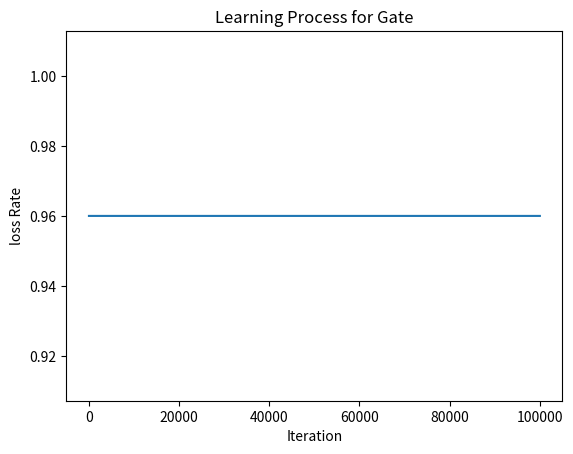

The matplotlib source for this figure:
import numpy as np
import matplotlib.pyplot as plt
from itertools import product
import math


#사용되는 activation function
def step(x):
    return 1 if x >= 0.5 else 0


def sigmoid(x):
    return 1 / (1 + np.exp(-x))
def g_sigmoid(x):
    return (1 - x) * x

def generate_a(x, w):
    z = np.dot(x, w)
    a = sigmoid(z)
    return a

#사용되는 gate
def AND_gate(inputs):
    return all(inputs)
def OR_gate(inputs):
    return any(inputs)
def XOR_gate(inputs):
    return sum(inputs) % 2

losses = []

class MLP:
    def __init__(self) -> None:
        #switch = int(input("gate input 선택: '1'입력 or dount input 선택 '-1'입력: "))
        switch = -1

        #generate (dount or gate) input and target
        if switch == -1:  
            self.X = [[0, 0], [0, 1], [1, 0], [1, 1], [0.5,1], [1,0.5], [0,0.5], [0.5,0], [0.5,0.5]]
            self.X = np.insert(self.X, 0, np.array(np.ones(1)), axis=1)
            self.T = [[0], [0], [0], [0], [0], [0], [0], [0], [1]]
            self.input_size = 2
            self.target_size = 9
        else:
            #gate_n = int(input("gate를 선택 and=1, or=2, xor=3: "))
            gate_n = 3
            #self.input_size = int(input("input_size를 입력(self.input_size > 1): "))
            self.input_size = 2
            #target_size와 target만들기 (target=input_combination)
            self.target_size = 2**self.input_size
            input_combiantion = list(product([0., 1.], repeat=self.input_size))
            
            self.X = np.array(input_combiantion)  # 입력
            self.X = np.insert(self.X, 0, np.array(np.ones(1)), axis=1)
            
            self.T = []                           # 출력
            if(gate_n == 1):
                for inputs in input_combiantion:
                    self.T.append([int(AND_gate(inputs))])
            elif(gate_n == 2):
                for inputs in input_combiantion:
                    self.T.append([int(OR_gate(inputs))])
            elif(gate_n == 3):
                for inputs in input_combiantion:
                    self.T.append([int(XOR_gate(inputs))])
            self.T = np.array(self.T)
        
        #self.layer_n = int(input("self.layer_size를 입력: "))
        #self.layer_n = 2
        
        #self.hidden_size = []
        # for i in range(self.layer_n):
        #     self.hidden_size.append(int(input("hidden_layer의 각 size를 입력: ")))
        self.hidden_size = [4, 4]
        self.layer_n = len(self.hidden_size) + 1

        #fixed output_size
        self.output_size = 1
        
        # xavier weight initialization
        #받는 list node 갯수 만큼 만들고 입력 list node 갯수만큼 append
        
        self.w = []
        """
        for i in range (0, self.layer_n):
            self.w.append([])

        for _ in range(0, self.input_size + 1):
            self.w[0].append(np.random.normal(0 ,math.sqrt(1/(self.input_size + 1 + self.hidden_size[0])), self.hidden_size[0]))
        for n in range(1, self.layer_n - 1):
            for i in range(0, self.hidden_size[n] + 1):
                self.w[n].append(np.random.normal(0 ,math.sqrt(1/(self.input_size + 1 + self.hidden_size[n])), self.hidden_size[n]))
        for _ in range(0, self.hidden_size[-1] + 1):
            self.w[self.layer_n - 1].append(np.random.normal(0 ,math.sqrt(1/(self.input_size + 1 + self.output_size)), self.output_size))

        for i in range(self.layer_n):
            self.w[i] = np.array(self.w[i])
        """
        for n in range(self.layer_n): 
            if n == 0:
                self.w.append(np.random.randn(self.input_size + 1, self.hidden_size[0]).tolist())
            elif n < self.layer_n - 1:
                self.w.append(np.random.randn(self.hidden_size[n-1] + 1, self.hidden_size[n]).tolist())
            else:
                self.w.append(np.random.randn(self.hidden_size[n-1] + 1, self.output_size).tolist())
            
        for _ in range(len(self.w)):
            self.w[_] = np.array(self.w[_])
            
        
        #layer_size=2, hidden_size=[2,2] 일때, and의 경우:0.5, or의 경우: 0.1, xor의 경우: 0.015
        self.learning_rate = 0.
        
        self.loss = 0
        self.losses = []
        
        #bias 초기화
        self.b = []
        for i in range (0, self.layer_n - 1):
            self.b.append(np.ones(self.target_size))
        #행의 개수(=다음 노드의 갯수)에 맞게 1로 초기화 
        

    def forward_propagation(self):
        self.a = []
        self.back_a = []
        
        for i in range(self.layer_n):
            if i == 0:
                self.a.append(generate_a(self.X, self.w[i]))
                self.back_a.append(generate_a(self.X, self.w[i]))
                self.a[i] = np.insert(self.a[i], 0, self.b[i], axis=1)
            elif i < (self.layer_n - 1):
                self.a.append(generate_a(self.a[i-1], self.w[i]))
                self.back_a.append(generate_a(self.a[i-1], self.w[i]))
                self.a[i] = np.insert(self.a[i], 0, self.b[i], axis=1)
            else :
                self.a.append(generate_a(self.a[i-1], self.w[i]))
                self.back_a.append(generate_a(self.a[i-1], self.w[i]))
        
        Y = self.a[-1].reshape(self.target_size, 1)
        
        self.loss = np.sum(((Y - self.T) ** 2)) 
        self.losses.append(self.loss)
        self.g_loss = Y - self.T
        
        return Y
        
    def back_propagation(self):
        g_z = []
        g_w = []
        g_b = []
            
        i = self.layer_n
        while i > 0:
            if i == (self.layer_n):
                tmp = self.g_loss * g_sigmoid(self.back_a[i-1])
                g_w.append(self.a[i-1].T @ tmp)
                #
                g_b.append((tmp @ self.w[i-1].T).T[0]) #bias 배열
                g_z.append(np.delete(tmp @ self.w[i-1].T, 0, axis=1))
            elif i > 1:
                tmp = g_z[-1] * g_sigmoid(self.back_a[i-1])
                g_w.append(self.a[i-1].T @ tmp)
                #
                g_b.append((tmp @ self.w[i-1].T).T[0]) #bias 배열
                g_z.append(np.delete(tmp @ self.w[i-1].T, 0, axis=1))
            elif i == 1:
                tmp = g_z[-1] * g_sigmoid(self.back_a[i-1])
                g_w.append(self.X.T @ tmp)
                #
                self.X.T[0] -= self.learning_rate * np.sum((tmp @ self.w[i-1].T).T[0]) #bias 배열
            i -= 1
        
        g_w.reverse()
        g_b.reverse()

        #update rule
        #self.w = self.w-self.learning_rate*(1/n)*(X.T(Z-T))
        for i in range(self.layer_n):
            self.w[i] -= self.learning_rate * (1/(self.target_size)) * g_w[i]
            #self.w[i] -= self.learning_rate  * g_w[i]
        for i in range(self.layer_n - 1):
            #print(np.sum(g_b[i]))
            self.b[i] -= self.learning_rate * np.sum(g_b[i])
        
    def train(self):
        max_epochs = 100000
        
        for i in range(max_epochs):
            Y = self.forward_propagation()
            #반올림
            # Y = np.array([step(_) for _ in Y])
            # Y = Y.reshape(self.target_size, 1)
            """
            반올림 말고, 가능 오차범위 적용하기 
            """
            L = self.loss
            print(L)
            if L < 0.01:
                print(f'iter {i}, Loss: {np.sum(L)}, self.learning_rate: {self.learning_rate}')
                print('Y:', Y)
                break
            if i == max_epochs -1:
                print(Y)
            self.back_propagation()
    
    def plot_loss(self):
        self.train()
        plt.plot(self.losses)
        plt.title(f"Learning Process for Gate")
        plt.xlabel("Iteration")
        plt.ylabel("loss Rate")
        plt.show()

if __name__ == '__main__':
    m = MLP()
    m.plot_loss()